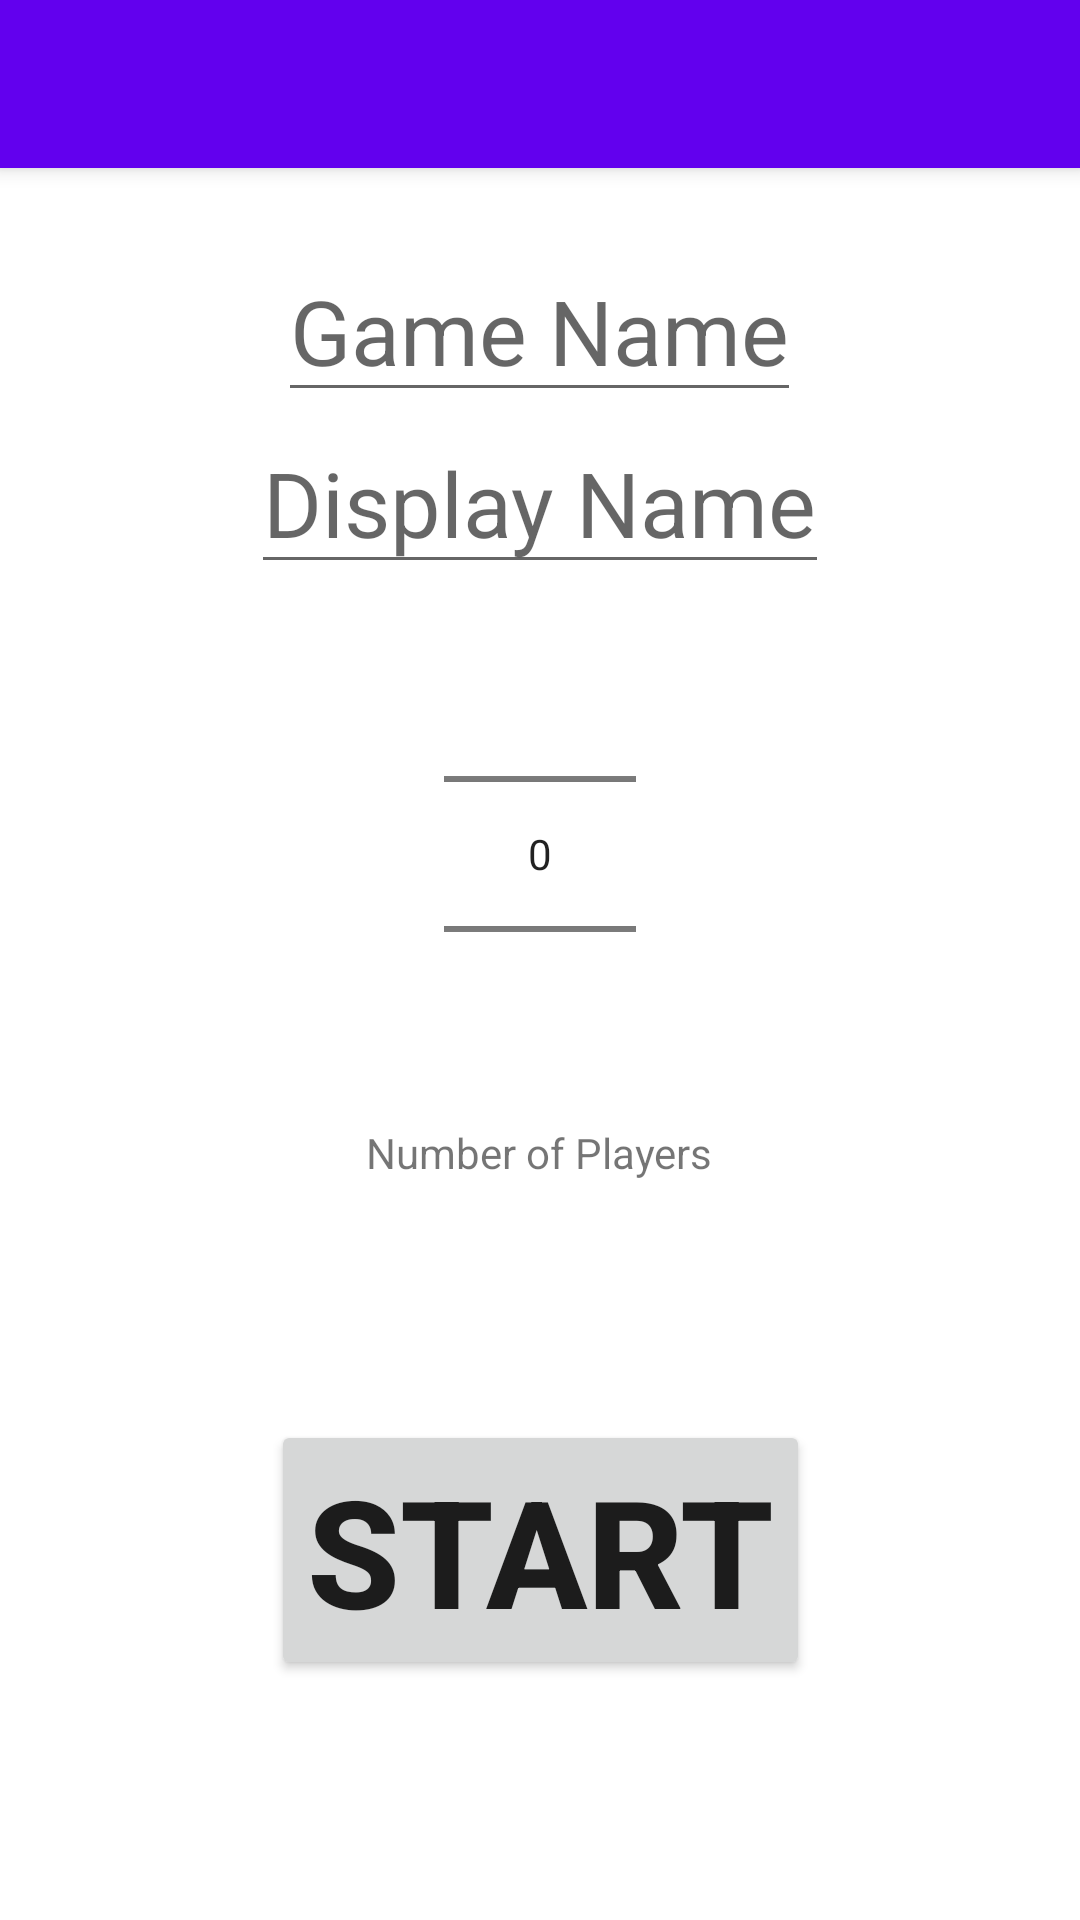

Produce the Android XML layout that renders to this screen, including the resource entries it uses.
<!-- AndroidManifest.xml: application theme Theme.DotsAndBoxes -->
<!-- res/layout/activity_new_game.xml -->
<?xml version="1.0" encoding="utf-8"?>

<androidx.coordinatorlayout.widget.CoordinatorLayout xmlns:android="http://schemas.android.com/apk/res/android"
    xmlns:app="http://schemas.android.com/apk/res-auto"
    xmlns:tools="http://schemas.android.com/tools"
    android:layout_width="match_parent"
    android:layout_height="match_parent"
    tools:context=".MainActivity">

    <com.google.android.material.appbar.AppBarLayout
        android:layout_width="match_parent"
        android:layout_height="wrap_content"
        android:theme="@style/Theme.DotsAndBoxes"
        >

        <androidx.appcompat.widget.Toolbar
            android:id="@+id/toolbar"
            android:layout_width="match_parent"
            android:layout_height="?attr/actionBarSize"
            >
            <TextView
                android:id="@+id/toolbarText"
                android:layout_width="wrap_content"
                android:layout_height="wrap_content"
                android:layout_gravity="center"
                android:textSize="30sp"
                android:textColor="@color/white"
                android:textStyle="bold"
                />
        </androidx.appcompat.widget.Toolbar>

    </com.google.android.material.appbar.AppBarLayout>

    <include layout="@layout/content_new_game"/>

</androidx.coordinatorlayout.widget.CoordinatorLayout>
<!-- res/layout/content_new_game.xml (included above) -->
<?xml version="1.0" encoding="utf-8"?>

<androidx.constraintlayout.widget.ConstraintLayout
    android:id="@+id/newGameCL"
    xmlns:android="http://schemas.android.com/apk/res/android"
    android:layout_width="match_parent"
    android:layout_height="match_parent"
    xmlns:app="http://schemas.android.com/apk/res-auto">

    <LinearLayout
        android:id="@+id/newGameSettingsLL"
        android:orientation="vertical"
        android:gravity="center"
        android:layout_width="wrap_content"
        android:layout_height="wrap_content"
        app:layout_constraintTop_toTopOf="parent"
        app:layout_constraintStart_toStartOf="parent"
        app:layout_constraintEnd_toEndOf="parent"
        app:layout_constraintBottom_toTopOf="@id/startButton"
        >

        <EditText
            android:id="@+id/newGameNameET"
            android:layout_width="wrap_content"
            android:layout_height="wrap_content"
            app:layout_constraintTop_toTopOf="parent"
            app:layout_constraintStart_toStartOf="parent"
            app:layout_constraintEnd_toEndOf="parent"
            app:layout_constraintBottom_toTopOf="@id/userDisplayNameET"
            android:hint="Game Name"
            android:textSize="30sp"
            android:singleLine="true"
            />

        <EditText
            android:id="@+id/userDisplayNameET"
            android:layout_width="wrap_content"
            android:layout_height="wrap_content"
            app:layout_constraintTop_toBottomOf="@id/newGameNameET"
            app:layout_constraintStart_toStartOf="parent"
            app:layout_constraintEnd_toEndOf="parent"
            app:layout_constraintBottom_toTopOf="@id/startButton"
            android:hint="Display Name"
            android:textSize="30sp"
            android:singleLine="true"
            />

        <NumberPicker
            android:id="@+id/numberOfPlayersPicker"
            android:layout_width="wrap_content"
            android:layout_height="wrap_content"
            />

        <TextView
            android:layout_width="wrap_content"
            android:layout_height="wrap_content"
            android:text="Number of Players"
            />

    </LinearLayout>

    <Button
        android:id="@+id/startButton"
        android:layout_width="wrap_content"
        android:layout_height="wrap_content"
        app:layout_constraintTop_toBottomOf="@id/newGameSettingsLL"
        app:layout_constraintStart_toStartOf="parent"
        app:layout_constraintEnd_toEndOf="parent"
        app:layout_constraintBottom_toBottomOf="parent"
        android:text="START"
        android:textStyle="bold"
        android:textSize="50sp"
        />

</androidx.constraintlayout.widget.ConstraintLayout>
<!-- resources referenced by this layout -->
<resources>
  <style name="Theme.DotsAndBoxes" parent="Theme.MaterialComponents.DayNight.DarkActionBar">
          
          <item name="colorPrimary">@color/purple_500</item>
          <item name="colorPrimaryVariant">@color/purple_700</item>
          <item name="colorOnPrimary">@color/white</item>
          
          <item name="colorSecondary">@color/teal_200</item>
          <item name="colorSecondaryVariant">@color/teal_700</item>
          <item name="colorOnSecondary">@color/black</item>
          
          <item name="android:statusBarColor" tools:targetApi="l">?attr/colorPrimaryVariant</item>
          
          <item name="windowActionBar">false</item>
          <item name="windowNoTitle">true</item>
      </style>
  <!-- not gathered from this repository: default colours our renderer supplied (Android Studio template values) -->
  <color name="purple_500">#FF6200EE</color>
  <color name="purple_700">#FF3700B3</color>
  <color name="teal_200">#FF03DAC5</color>
  <color name="teal_700">#FF018786</color>
  <color name="black">#FF000000</color>
  <color name="white">#FFFFFFFF</color>
</resources>
